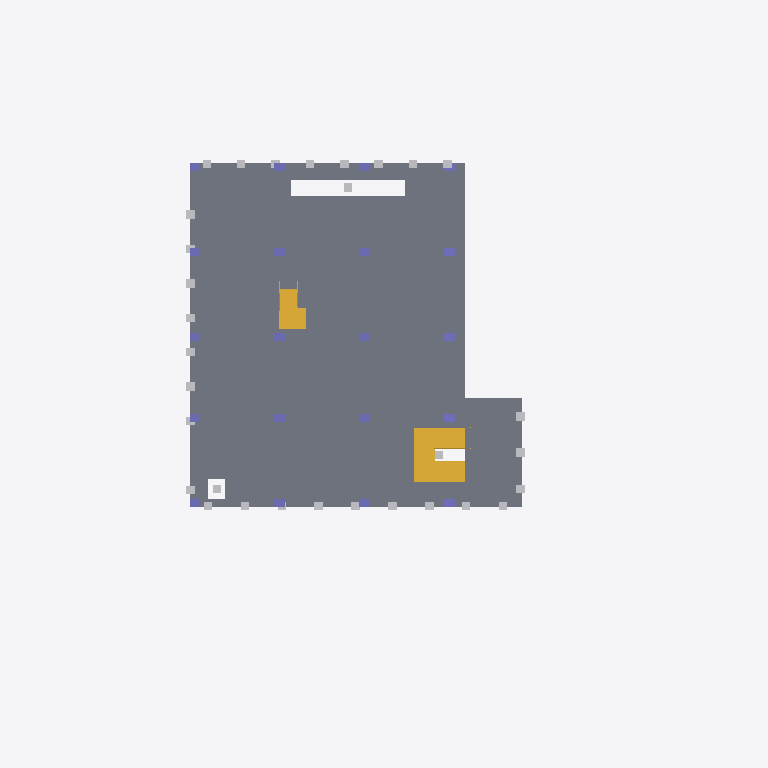
Plan cut of the same IFC building model at storey '3rd FL' (level 12.00 m, cut at 13.40 m), seen from above with north up, elements coloured by IFC class: 30 other elements (light grey), 20 columns (violet), 2 stairs (yellow), 1 slab (grey). Cut surfaces are drawn darker.
Extent 41.9 m × 31.5 m × 23.1 m (x, y, z). Storeys (6): NSL at -1.60 m; GFL at 0.00 m; 1st FL at 4.00 m; 2nd FL at 8.00 m; 3rd FL at 12.00 m; TOP at 16.00 m. Elements (281): 130 IfcBuildingElementProxy, 110 IfcColumn, 27 IfcWall, 6 IfcSlab, 4 IfcStair, 1 IfcGeographicElement, 1 IfcRailing, 1 IfcRoof, 1 IfcWindow.

HEADER;
FILE_DESCRIPTION(('ViewDefinition [CoordinationView]','RevitIdentifiers [ContentGUID: e0e7faf2-f43b-4fd3-9e2b-1e0c283d8056, VersionGUID: 8aa76984-d2de-40dc-a939-d75f7a662263, NumberOfSaves: 2]','CoordinateReference [CoordinateBase: Shared Coordinates, ProjectSite: Default Site]'),'2;1');
FILE_NAME('Mudasir LLM-BIM.ifc','2025-09-19T19:50:55+08:00',(''),(''),'ODA SDAI 24.12','Autodesk Revit 25.3.0.46 (ENG) - IFC 25.3.0.46','');
FILE_SCHEMA(('IFC4X3'));
ENDSEC;
DATA;
#27=IFCPROJECT('3Wv$hoz3jFqvuh7WpNmd_c',#18,'0001',$,$,'Project Name','Project Status',(#22),#7732);
#58=IFCSITE('3Wv$hoz3jFqvuh7WpNmd_a',#18,'Default',$,$,#57,$,$,.ELEMENT.,(42,21,31,181945),(-71,-3,-24,-263305),0.0,$,$);
#32=IFCBUILDING('3Wv$hoz3jFqvuh7WpNmd_d',#18,'',$,$,#30,$,'',.ELEMENT.,$,$,#31);
#36=IFCBUILDINGSTOREY('1jPPtFfsPE8AfHe0jftuDw',#18,'NSL',$,'Level:8mm Head',#35,$,'NSL',.ELEMENT.,-1600.0);
#39=IFCBUILDINGSTOREY('3Zu5Bv0LOHrPC10026FoQQ',#18,'GFL',$,'Level:8mm Head',#38,$,'GFL',.ELEMENT.,0.0);
#43=IFCBUILDINGSTOREY('15Z0v90RiHrPC20026FoKR',#18,'1st FL',$,'Level:8mm Head',#42,$,'1st FL',.ELEMENT.,4000.0);
#47=IFCBUILDINGSTOREY('1jPPtFfsPE8AfHe0jftu9T',#18,'2nd FL',$,'Level:8mm Head',#46,$,'2nd FL',.ELEMENT.,8000.00000000026);
#51=IFCBUILDINGSTOREY('1jPPtFfsPE8AfHe0jftuq$',#18,'3rd FL',$,'Level:8mm Head',#50,$,'3rd FL',.ELEMENT.,12000.0);
#55=IFCBUILDINGSTOREY('1jPPtFfsPE8AfHe0jftusy',#18,'TOP',$,'Level:8mm Head',#54,$,'TOP',.ELEMENT.,16000.0);
#2527=IFCSLAB('1HdfZJUMf0EhQ4hSrvA4mj',#18,'Floor:Generic 150mm:356554',$,'Floor:Generic 150mm',#2491,#2526,'356554',.FLOOR.);
#4107=IFCSTAIR('1HdfZJUMf0EhQ4hSrvAATB',#18,'Assembled Stair:Stair:367532',$,'Assembled Stair:190mm max riser 250mm going',#4106,$,'367532',.NOTDEFINED.);
#4755=IFCSTAIR('2Afsc4qjv0tAavrrzwOuof',#18,'Assembled Stair:Stair:372426',$,'Assembled Stair:190mm max riser 250mm going',#4754,$,'372426',.DOUBLE_RETURN_STAIR.);
#1819=IFCCOLUMN('1HdfZJUMf0EhQ4hSrvA4ot',#18,'M_Rectangular Column:500 x 500mm C1:356432',$,'M_Rectangular Column:500 x 500mm C1',#1818,#1815,'356432',.COLUMN.);
#1930=IFCCOLUMN('1HdfZJUMf0EhQ4hSrvA4om',#18,'M_Rectangular Column:400 x 400mm C2:356439',$,'M_Rectangular Column:400 x 400mm C2',#1929,#1926,'356439',.COLUMN.);
#1944=IFCCOLUMN('1HdfZJUMf0EhQ4hSrvA4o$',#18,'M_Rectangular Column:400 x 400mm C2:356440',$,'M_Rectangular Column:400 x 400mm C2',#1943,#1940,'356440',.COLUMN.);
#1958=IFCCOLUMN('1HdfZJUMf0EhQ4hSrvA4o_',#18,'M_Rectangular Column:400 x 400mm C2:356441',$,'M_Rectangular Column:400 x 400mm C2',#1957,#1954,'356441',.COLUMN.);
#2147=IFCCOLUMN('1HdfZJUMf0EhQ4hSrvA4oC',#18,'M_Rectangular Column:500 x 500mm C1:356459',$,'M_Rectangular Column:500 x 500mm C1',#2146,#2143,'356459',.COLUMN.);
#2120=IFCCOLUMN('1HdfZJUMf0EhQ4hSrvA4oD',#18,'M_Rectangular Column:500 x 500mm C1:356458',$,'M_Rectangular Column:500 x 500mm C1',#2119,#2116,'356458',.COLUMN.);
#2174=IFCCOLUMN('1HdfZJUMf0EhQ4hSrvA4oA',#18,'M_Rectangular Column:500 x 500mm C1:356461',$,'M_Rectangular Column:500 x 500mm C1',#2173,#2170,'356461',.COLUMN.);
#2201=IFCCOLUMN('1HdfZJUMf0EhQ4hSrvA4o9',#18,'M_Rectangular Column:500 x 500mm C1:356462',$,'M_Rectangular Column:500 x 500mm C1',#2200,#2197,'356462',.COLUMN.);
#2228=IFCCOLUMN('1HdfZJUMf0EhQ4hSrvA4oN',#18,'M_Rectangular Column:400 x 400mm C2:356464',$,'M_Rectangular Column:400 x 400mm C2',#2227,#2224,'356464',.COLUMN.);
#2282=IFCCOLUMN('1HdfZJUMf0EhQ4hSrvA4oL',#18,'M_Rectangular Column:400 x 400mm C2:356466',$,'M_Rectangular Column:400 x 400mm C2',#2281,#2278,'356466',.COLUMN.);
#2255=IFCCOLUMN('1HdfZJUMf0EhQ4hSrvA4oM',#18,'M_Rectangular Column:400 x 400mm C2:356465',$,'M_Rectangular Column:400 x 400mm C2',#2254,#2251,'356465',.COLUMN.);
#2309=IFCCOLUMN('1HdfZJUMf0EhQ4hSrvA4oK',#18,'M_Rectangular Column:400 x 400mm C2:356467',$,'M_Rectangular Column:400 x 400mm C2',#2308,#2305,'356467',.COLUMN.);
#2336=IFCCOLUMN('1HdfZJUMf0EhQ4hSrvA4oJ',#18,'M_Rectangular Column:400 x 400mm C2:356468',$,'M_Rectangular Column:400 x 400mm C2',#2335,#2332,'356468',.COLUMN.);
#2363=IFCCOLUMN('1HdfZJUMf0EhQ4hSrvA4oI',#18,'M_Rectangular Column:400 x 400mm C2:356469',$,'M_Rectangular Column:400 x 400mm C2',#2362,#2359,'356469',.COLUMN.);
#8824=IFCBUILDINGELEMENTPROXY('3MBhHoaAXA2wJ47XWw2qNW',$,'HazardMarker',$,$,#8827,#8823,$,$);
#8856=IFCBUILDINGELEMENTPROXY('0tNgaiiTf7sRzZfxkEmsbH',$,'HazardMarker',$,$,#8859,#8855,$,$);
#8904=IFCBUILDINGELEMENTPROXY('3hhgvLhY52qwuPERD3Nb$y',$,'HazardMarker',$,$,#8907,#8903,$,$);
#9116=IFCBUILDINGELEMENTPROXY('0N2C0Fms5778e$Aw$9j7wG',$,'HazardMarker',$,$,#9119,#9115,$,$);
#9132=IFCBUILDINGELEMENTPROXY('0ucFSRWRf0s9eRLQZC0gGL',$,'HazardMarker',$,$,#9135,#9131,$,$);
#1985=IFCCOLUMN('1HdfZJUMf0EhQ4hSrvA4o2',#18,'M_Rectangular Column:500 x 500mm C1:356453',$,'M_Rectangular Column:500 x 500mm C1',#1984,#1981,'356453',.COLUMN.);
#2039=IFCCOLUMN('1HdfZJUMf0EhQ4hSrvA4o0',#18,'M_Rectangular Column:500 x 500mm C1:356455',$,'M_Rectangular Column:500 x 500mm C1',#2038,#2035,'356455',.COLUMN.);
#2012=IFCCOLUMN('1HdfZJUMf0EhQ4hSrvA4o1',#18,'M_Rectangular Column:500 x 500mm C1:356454',$,'M_Rectangular Column:500 x 500mm C1',#2011,#2008,'356454',.COLUMN.);
#2093=IFCCOLUMN('1HdfZJUMf0EhQ4hSrvA4oE',#18,'M_Rectangular Column:500 x 500mm C1:356457',$,'M_Rectangular Column:500 x 500mm C1',#2092,#2089,'356457',.COLUMN.);
#2066=IFCCOLUMN('1HdfZJUMf0EhQ4hSrvA4oF',#18,'M_Rectangular Column:500 x 500mm C1:356456',$,'M_Rectangular Column:500 x 500mm C1',#2065,#2062,'356456',.COLUMN.);
#7788=IFCBUILDINGELEMENTPROXY('28CwJ43B9C8fLbSvTqOSvC',$,'HazardMarker',$,$,#7791,#7787,$,$);
#8872=IFCBUILDINGELEMENTPROXY('3Fc9m87h55$RnASe68rei$',$,'HazardMarker',$,$,#8875,#8871,$,$);
#8888=IFCBUILDINGELEMENTPROXY('07Czly32r8MRMid6mxiwBa',$,'HazardMarker',$,$,#8891,#8887,$,$);
#8940=IFCBUILDINGELEMENTPROXY('1m1vbdLfjAcRqAUZWDm0MZ',$,'HazardMarker',$,$,#8943,#8939,$,$);
#9004=IFCBUILDINGELEMENTPROXY('24lI2nuOn4F99W7UBWlOx_',$,'HazardMarker',$,$,#9007,#9003,$,$);
#9036=IFCBUILDINGELEMENTPROXY('0HHH7aCBr2$haK4RKrBW$p',$,'HazardMarker',$,$,#9039,#9035,$,$);
#9052=IFCBUILDINGELEMENTPROXY('3kx6jBwCv3LRvR_UWhoSkw',$,'HazardMarker',$,$,#9055,#9051,$,$);
#9100=IFCBUILDINGELEMENTPROXY('03HVxQzjHDVPm$VqIO7b4L',$,'HazardMarker',$,$,#9103,#9099,$,$);
#9148=IFCBUILDINGELEMENTPROXY('3ojmPe4XvFw9PHqCFNesso',$,'HazardMarker',$,$,#9151,#9147,$,$);
#9180=IFCBUILDINGELEMENTPROXY('09xGs2R6b3wfg_Rsm9IaMu',$,'HazardMarker',$,$,#9183,#9179,$,$);
#9196=IFCBUILDINGELEMENTPROXY('0aUYJcR5nBWBduPg4VpSlb',$,'HazardMarker',$,$,#9199,#9195,$,$);
#9020=IFCBUILDINGELEMENTPROXY('3fpYb1BHjEfArmkwIZd3YQ',$,'HazardMarker',$,$,#9023,#9019,$,$);
#7756=IFCBUILDINGELEMENTPROXY('3eo0usqZ1CVRUr6q1hdzTj',$,'HazardMarker',$,$,#7759,#7755,$,$);
#7772=IFCBUILDINGELEMENTPROXY('0LOZXkXFvBUv9b1jX6yFP6',$,'HazardMarker',$,$,#7775,#7771,$,$);
#8972=IFCBUILDINGELEMENTPROXY('2ZP7NHtYr9zxTqYKF6sxyA',$,'HazardMarker',$,$,#8975,#8971,$,$);
#8956=IFCBUILDINGELEMENTPROXY('2rF046rxbE_wHgezaKQw$C',$,'HazardMarker',$,$,#8959,#8955,$,$);
#9068=IFCBUILDINGELEMENTPROXY('2mQzrqZtP1aftMcyZqrHEG',$,'HazardMarker',$,$,#9071,#9067,$,$);
#9084=IFCBUILDINGELEMENTPROXY('0XtuS_uVT3OgcvSTUdpLQp',$,'HazardMarker',$,$,#9087,#9083,$,$);
#9164=IFCBUILDINGELEMENTPROXY('1pYm_liV18qAbg5FctJBZM',$,'HazardMarker',$,$,#9167,#9163,$,$);
#9212=IFCBUILDINGELEMENTPROXY('15c4xB10j1kfE1o72L6vWl',$,'HazardMarker',$,$,#9215,#9211,$,$);
#9244=IFCBUILDINGELEMENTPROXY('3qy_EGOxv0hRokxfm90ShH',$,'HazardMarker',$,$,#9247,#9243,$,$);
#9260=IFCBUILDINGELEMENTPROXY('2wXMV0u5j4SverwpU3CxWl',$,'HazardMarker',$,$,#9263,#9259,$,$);
#1777=IFCCOLUMN('1HdfZJUMf0EhQ4hSrvA4og',#18,'M_Rectangular Column:500 x 500mm C1:356429',$,'M_Rectangular Column:500 x 500mm C1',#1776,#1773,'356429',.COLUMN.);
#8840=IFCBUILDINGELEMENTPROXY('2mt6AxCwrCzfKXfsxWrUSZ',$,'HazardMarker',$,$,#8843,#8839,$,$);
#8920=IFCBUILDINGELEMENTPROXY('0r5s2QCszAJuOMd2PRMbwj',$,'HazardMarker',$,$,#8923,#8919,$,$);
#9228=IFCBUILDINGELEMENTPROXY('0m2VlLyon4QvWLVcW1lVmk',$,'HazardMarker',$,$,#9231,#9227,$,$);
ENDSEC;
